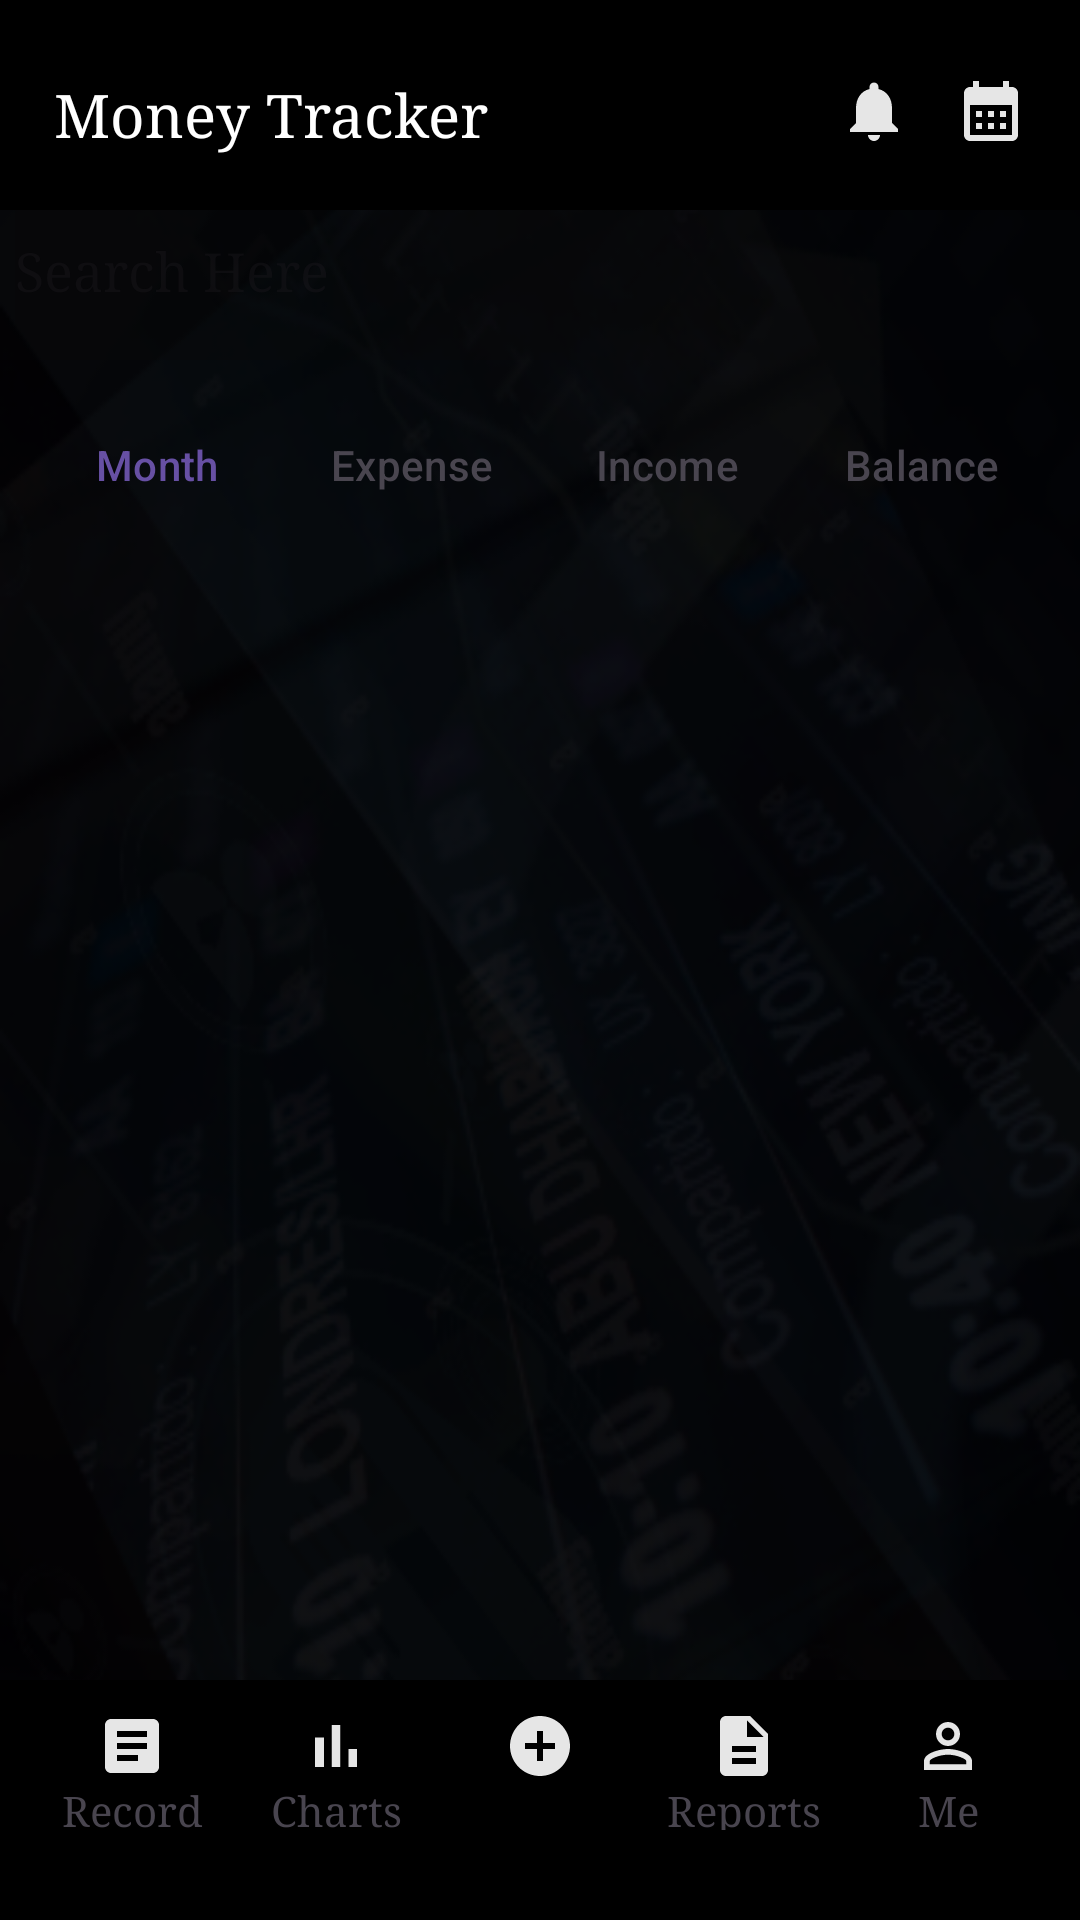

This screen was rendered from an Android layout file. Write that file and the resources it references.
<!-- AndroidManifest.xml: application theme Theme.Login -->
<!-- res/layout/activity_home_page.xml -->
<?xml version="1.0" encoding="utf-8"?>
<RelativeLayout xmlns:android="http://schemas.android.com/apk/res/android"
    xmlns:app="http://schemas.android.com/apk/res-auto"
    xmlns:tools="http://schemas.android.com/tools"
    android:id="@+id/main"
    android:layout_width="match_parent"
    android:layout_height="match_parent"
    android:background="@drawable/bcg"
    tools:context=".HomePage">

    <LinearLayout
        android:layout_width="match_parent"
        android:layout_height="70sp"
        android:orientation="horizontal"
        android:background="@color/black"
        android:layout_alignParentTop="true"
        android:paddingTop="15dp"
        android:id="@+id/top">


        <GridLayout
            xmlns:android="http://schemas.android.com/apk/res/android"
            android:layout_width="match_parent"
            android:layout_height="wrap_content"
            android:columnCount="3"
            android:rowCount="1"
            android:padding="10dp">

            <TextView
                android:id="@+id/textView"
                android:layout_width="wrap_content"
                android:layout_height="wrap_content"
                android:text="Money Tracker     "
                android:fontFamily="times"
                android:textColor="@color/white"
                android:layout_marginStart="8dp"
                android:textSize="20sp"/>

            <ImageView
                android:id="@+id/alert"
                android:layout_width="wrap_content"
                android:layout_height="wrap_content"
                android:src="@drawable/alert_bd"
                android:layout_marginLeft="90sp"/>



            <ImageView
                android:id="@+id/calender"
                android:layout_width="wrap_content"
                android:layout_height="wrap_content"
                android:src="@drawable/calender_bd"
                android:layout_marginLeft="15dp"/>

        </GridLayout>

    </LinearLayout>

    <LinearLayout
        android:layout_width="match_parent"
        android:layout_height="50sp"
        android:orientation="horizontal"
        android:layout_below="@+id/top"
        android:background="#0D161515"
        android:gravity="center"
        android:id="@+id/two">

        <EditText
            android:layout_width="350sp"
            android:layout_height="55dp"
            android:id="@+id/search"
            android:drawableLeft="@drawable/search_bd"
            android:hint="Search Here"
            android:paddingTop="10dp"
            android:paddingBottom="20dp"
            android:background="#12000000"
            android:layout_gravity="center"
            android:fontFamily="times"/>


    </LinearLayout>

    <LinearLayout
        android:layout_width="match_parent"
        android:layout_height="70sp"
        android:orientation="vertical"
        android:background="#00FFFFFF"
        android:id="@+id/second"
        android:layout_below="@+id/two"
        android:gravity="center"
        android:padding="10dp">

        <com.google.android.material.tabs.TabLayout
            xmlns:android="http://schemas.android.com/apk/res/android"
            android:layout_width="match_parent"
            android:layout_height="wrap_content"
            android:id="@+id/tablayout"
            android:background="#00FFFFFF"
            android:orientation="vertical"
            app:tabIndicatorColor="@color/white"
            app:tabIndicator="@color/white">


            <com.google.android.material.tabs.TabItem
                android:layout_width="wrap_content"
                android:layout_height="wrap_content"
                android:id="@+id/tab1"
                android:text="Month"/>

            <com.google.android.material.tabs.TabItem
                android:layout_width="wrap_content"
                android:layout_height="wrap_content"
                android:id="@+id/tab2"
                android:text="Expense"/>

            <com.google.android.material.tabs.TabItem
                android:layout_width="wrap_content"
                android:layout_height="wrap_content"
                android:id="@+id/tab3"
                android:text="Income"/>

            <com.google.android.material.tabs.TabItem
                android:layout_width="wrap_content"
                android:layout_height="wrap_content"
                android:id="@+id/tab4"
                android:text="Balance"/>


        </com.google.android.material.tabs.TabLayout>

    </LinearLayout>

    <LinearLayout
        android:layout_width="match_parent"
        android:layout_height="wrap_content"
        android:id="@+id/third"
        android:layout_alignParentBottom="true"
        android:background="@color/black"
        android:orientation="vertical"
        android:layout_marginTop="20dp">



        <GridLayout
            xmlns:android="http://schemas.android.com/apk/res/android"
            android:layout_width="match_parent"
            android:layout_height="wrap_content"
            android:columnCount="5"
            android:rowCount="6"
            android:padding="10dp">

            <TextView
                android:layout_width="5dp"
                android:layout_height="40dp"
                android:id="@+id/record"
                android:layout_columnWeight="0.25"
                android:fontFamily="times"
                android:background="#00EEF3F4"
                android:gravity="center"
                android:text="Record"
                app:drawableTopCompat="@drawable/record_bd" />

            <TextView
                android:layout_width="5dp"
                android:layout_height="40dp"
                android:id="@+id/chart"
                android:layout_columnWeight="0.25"
                android:fontFamily="times"
                android:background="#00EEF3F4"
                android:gravity="center"
                android:text="Charts"
                android:layout_marginBottom="20dp"
                app:drawableTopCompat="@drawable/chart_bd" />

            <TextView
                android:layout_width="5dp"
                android:layout_height="40dp"
                android:id="@+id/add"
                android:layout_columnWeight="0.25"
                android:fontFamily="times"
                android:background="#00EEF3F4"
                android:gravity="center"
                android:text=""
                app:drawableTopCompat="@drawable/add_bd" />
            <TextView
                android:layout_width="5dp"
                android:layout_height="40dp"
                android:id="@+id/report"
                android:layout_columnWeight="0.25"
                android:fontFamily="times"
                android:background="#00EEF3F4"
                android:gravity="center"
                android:text="Reports"
                app:drawableTopCompat="@drawable/report_bd" />

            <TextView
                android:layout_width="5dp"
                android:layout_height="40dp"
                android:id="@+id/me"
                android:layout_columnWeight="0.25"
                android:fontFamily="times"
                android:background="#00EEF3F4"
                android:gravity="center"
                android:text="@string/me"
                app:drawableTopCompat="@drawable/me_bd" />

        </GridLayout>


    </LinearLayout>

</RelativeLayout>
<!-- resources referenced by this layout -->
<resources>
  <color name="black">#FF000000</color>
  <color name="white">#FFFFFFFF</color>
  <!-- drawable add_bd (drawable) -->
  <vector xmlns:android="http://schemas.android.com/apk/res/android" android:height="24dp" android:tint="#E6E6E6" android:viewportHeight="24" android:viewportWidth="24" android:width="24dp">
        
      <path android:fillColor="@android:color/white" android:pathData="M12,2C6.48,2 2,6.48 2,12s4.48,10 10,10 10,-4.48 10,-10S17.52,2 12,2zM17,13h-4v4h-2v-4L7,13v-2h4L11,7h2v4h4v2z"/>
      
  </vector>
  <!-- drawable alert_bd (drawable) -->
  <vector xmlns:android="http://schemas.android.com/apk/res/android" android:autoMirrored="true" android:height="24dp" android:tint="#E6E6E6" android:viewportHeight="24" android:viewportWidth="24" android:width="24dp">
        
      <path android:fillColor="@android:color/white" android:pathData="M12,22c1.1,0 2,-0.9 2,-2h-4c0,1.1 0.89,2 2,2zM18,16v-5c0,-3.07 -1.64,-5.64 -4.5,-6.32L13.5,4c0,-0.83 -0.67,-1.5 -1.5,-1.5s-1.5,0.67 -1.5,1.5v0.68C7.63,5.36 6,7.92 6,11v5l-2,2v1h16v-1l-2,-2z"/>
      
  </vector>
  <!-- drawable bcg: png bitmap (drawable, 94624 bytes) -->
  <!-- drawable calender_bd (drawable) -->
  <vector xmlns:android="http://schemas.android.com/apk/res/android" android:height="24dp" android:tint="#E6E6E6" android:viewportHeight="24" android:viewportWidth="24" android:width="24dp">
        
      <path android:fillColor="@android:color/white" android:pathData="M19,4h-1V2h-2v2H8V2H6v2H5C3.89,4 3.01,4.9 3.01,6L3,20c0,1.1 0.89,2 2,2h14c1.1,0 2,-0.9 2,-2V6C21,4.9 20.1,4 19,4zM19,20H5V10h14V20zM9,14H7v-2h2V14zM13,14h-2v-2h2V14zM17,14h-2v-2h2V14zM9,18H7v-2h2V18zM13,18h-2v-2h2V18zM17,18h-2v-2h2V18z"/>
      
  </vector>
  <!-- drawable chart_bd (drawable) -->
  <vector xmlns:android="http://schemas.android.com/apk/res/android" android:height="24dp" android:tint="#E6E6E6" android:viewportHeight="24" android:viewportWidth="24" android:width="24dp">
        
      <path android:fillColor="@android:color/white" android:pathData="M5,9.2h3L8,19L5,19zM10.6,5h2.8v14h-2.8zM16.2,13L19,13v6h-2.8z"/>
      
  </vector>
  <!-- drawable me_bd (drawable) -->
  <vector xmlns:android="http://schemas.android.com/apk/res/android" android:height="24dp" android:tint="#E6E6E6" android:viewportHeight="24" android:viewportWidth="24" android:width="24dp">
        
      <path android:fillColor="@android:color/white" android:pathData="M12,5.9c1.16,0 2.1,0.94 2.1,2.1s-0.94,2.1 -2.1,2.1S9.9,9.16 9.9,8s0.94,-2.1 2.1,-2.1m0,9c2.97,0 6.1,1.46 6.1,2.1v1.1L5.9,18.1L5.9,17c0,-0.64 3.13,-2.1 6.1,-2.1M12,4C9.79,4 8,5.79 8,8s1.79,4 4,4 4,-1.79 4,-4 -1.79,-4 -4,-4zM12,13c-2.67,0 -8,1.34 -8,4v3h16v-3c0,-2.66 -5.33,-4 -8,-4z"/>
      
  </vector>
  <!-- drawable record_bd (drawable) -->
  <vector xmlns:android="http://schemas.android.com/apk/res/android" android:autoMirrored="true" android:height="24dp" android:tint="#E6E6E6" android:viewportHeight="24" android:viewportWidth="24" android:width="24dp">
        
      <path android:fillColor="@android:color/white" android:pathData="M19,3L5,3c-1.1,0 -2,0.9 -2,2v14c0,1.1 0.9,2 2,2h14c1.1,0 2,-0.9 2,-2L21,5c0,-1.1 -0.9,-2 -2,-2zM14,17L7,17v-2h7v2zM17,13L7,13v-2h10v2zM17,9L7,9L7,7h10v2z"/>
      
  </vector>
  <!-- drawable report_bd (drawable) -->
  <vector xmlns:android="http://schemas.android.com/apk/res/android" android:height="24dp" android:tint="#E6E6E6" android:viewportHeight="24" android:viewportWidth="24" android:width="24dp">
        
      <path android:fillColor="@android:color/white" android:pathData="M14,2L6,2c-1.1,0 -1.99,0.9 -1.99,2L4,20c0,1.1 0.89,2 1.99,2L18,22c1.1,0 2,-0.9 2,-2L20,8l-6,-6zM16,18L8,18v-2h8v2zM16,14L8,14v-2h8v2zM13,9L13,3.5L18.5,9L13,9z"/>
      
  </vector>
  <string name="me">Me</string>
  <style name="Theme.Login" parent="Base.Theme.Login" />
  <style name="Base.Theme.Login" parent="Theme.Material3.Light.NoActionBar">
          
          
      </style>
</resources>
